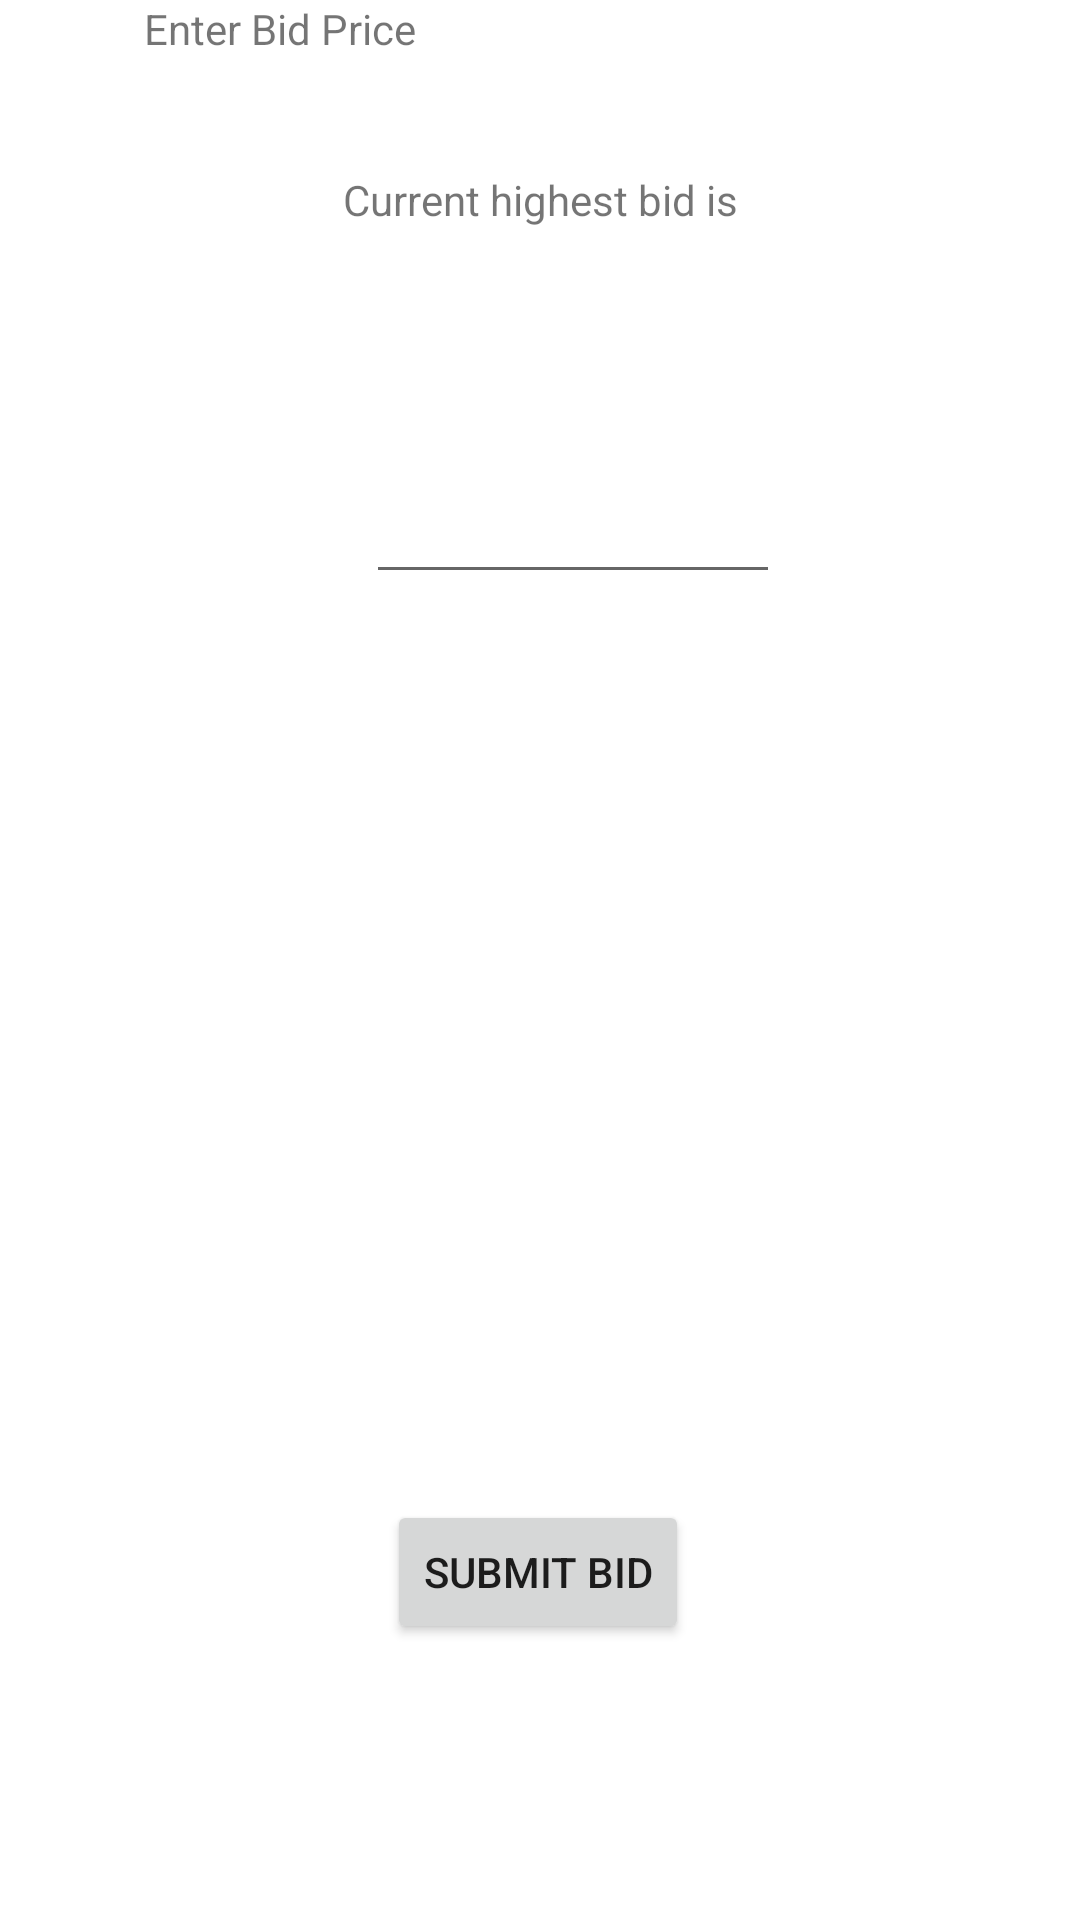

Layout XML and referenced resources for this Android screen:
<!-- AndroidManifest.xml: application theme Theme.SneakerNet -->
<!-- res/layout/activity_bid_info.xml -->
<?xml version="1.0" encoding="utf-8"?>
<androidx.constraintlayout.widget.ConstraintLayout xmlns:android="http://schemas.android.com/apk/res/android"
    xmlns:app="http://schemas.android.com/apk/res-auto"
    xmlns:tools="http://schemas.android.com/tools"
    android:layout_width="wrap_content"
    android:layout_height="wrap_content">

    <TextView
        android:id="@+id/textView3"
        android:layout_width="291dp"
        android:layout_height="386dp"
        android:layout_marginStart="48dp"
        android:text="Enter Bid Price"
        app:layout_constraintBottom_toBottomOf="parent"
        app:layout_constraintStart_toStartOf="parent"
        app:layout_constraintTop_toTopOf="parent"
        app:layout_constraintVertical_bias="0.0" />

    <EditText
        android:id="@+id/editText"
        android:layout_width="138dp"
        android:layout_height="110dp"
        android:layout_marginEnd="100dp"
        android:layout_marginBottom="188dp"
        app:layout_constraintBottom_toBottomOf="@+id/textView3"
        app:layout_constraintEnd_toEndOf="parent"></EditText>

    <TextView
        android:id="@+id/textView4"
        android:layout_width="wrap_content"
        android:layout_height="wrap_content"
        android:layout_marginBottom="12dp"
        android:text="Current highest bid is"
        app:layout_constraintBottom_toTopOf="@+id/editText"
        app:layout_constraintEnd_toEndOf="parent"
        app:layout_constraintStart_toStartOf="parent" />

    <Button
        android:id="@+id/submitBid"
        android:layout_width="wrap_content"
        android:layout_height="wrap_content"
        android:layout_marginBottom="92dp"
        android:text="Submit Bid"
        app:layout_constraintBottom_toBottomOf="parent"
        app:layout_constraintEnd_toEndOf="parent"
        app:layout_constraintHorizontal_bias="0.497"
        app:layout_constraintStart_toStartOf="parent" />
</androidx.constraintlayout.widget.ConstraintLayout>
<!-- resources referenced by this layout -->
<resources>
  <style name="Theme.SneakerNet" parent="Theme.MaterialComponents.DayNight.DarkActionBar">
          
          <item name="colorPrimary">@color/purple_500</item>
          <item name="colorPrimaryVariant">@color/purple_700</item>
          <item name="colorOnPrimary">@color/white</item>
          
          <item name="colorSecondary">@color/teal_200</item>
          <item name="colorSecondaryVariant">@color/teal_700</item>
          <item name="colorOnSecondary">@color/black</item>
          
          <item name="android:statusBarColor" tools:targetApi="l">?attr/colorPrimaryVariant</item>
          
      </style>
  <!-- not gathered from this repository: default colours our renderer supplied (Android Studio template values) -->
  <color name="purple_500">#FF6200EE</color>
  <color name="purple_700">#FF3700B3</color>
  <color name="teal_200">#FF03DAC5</color>
  <color name="teal_700">#FF018786</color>
  <color name="black">#FF000000</color>
  <color name="white">#FFFFFFFF</color>
</resources>
